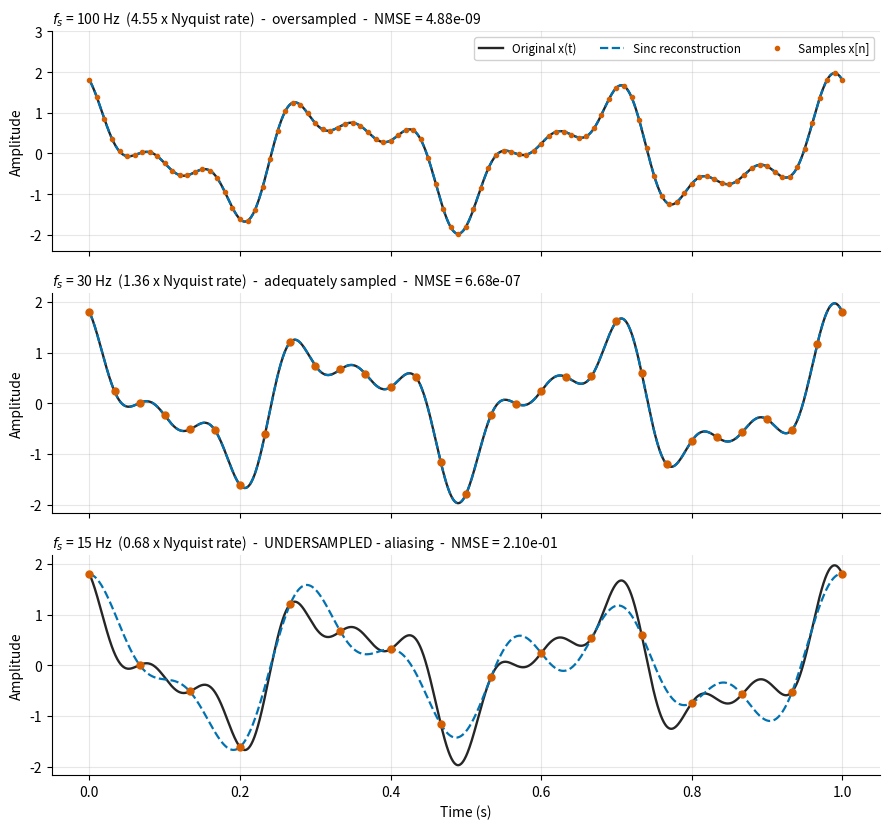
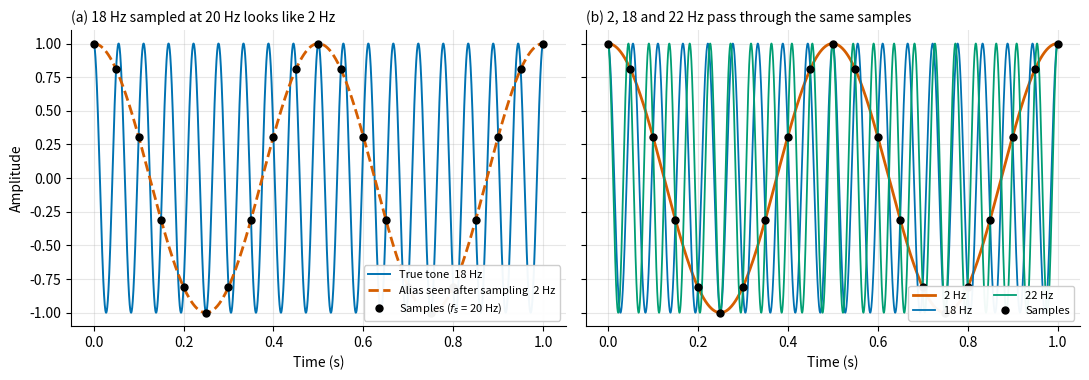
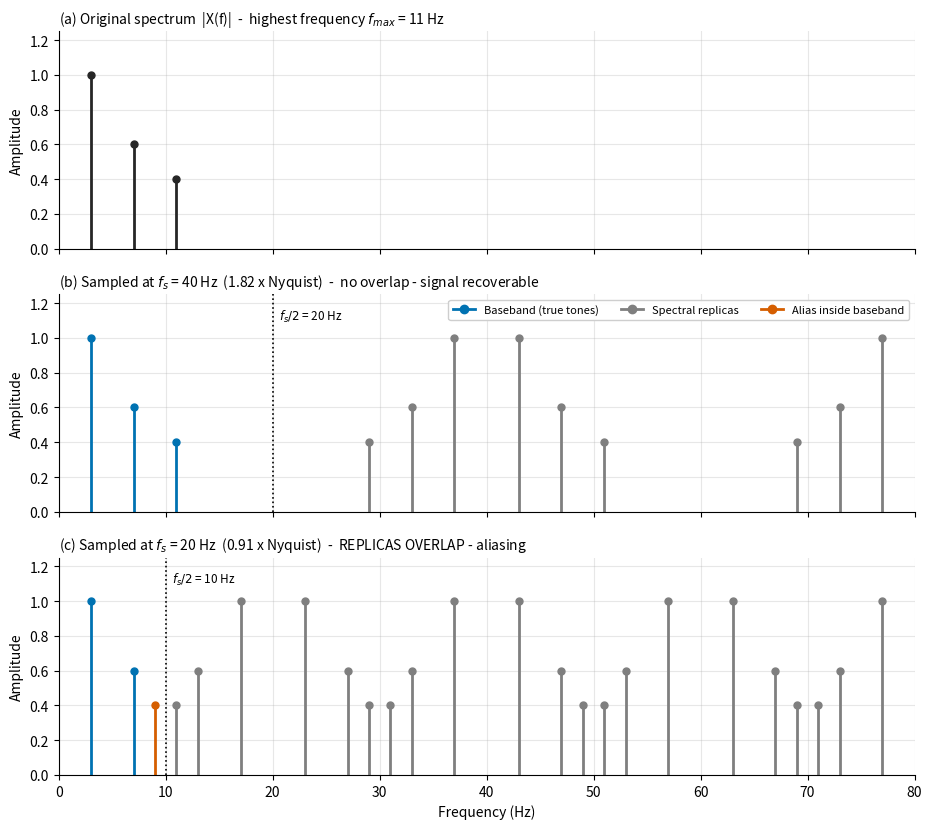
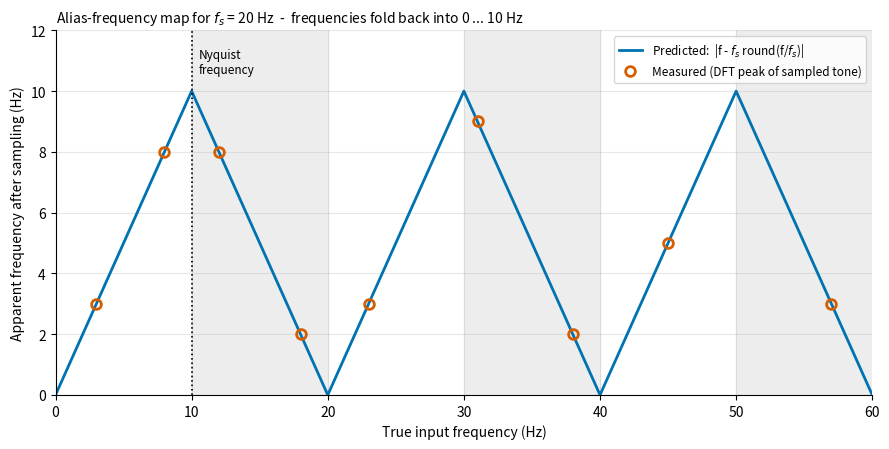
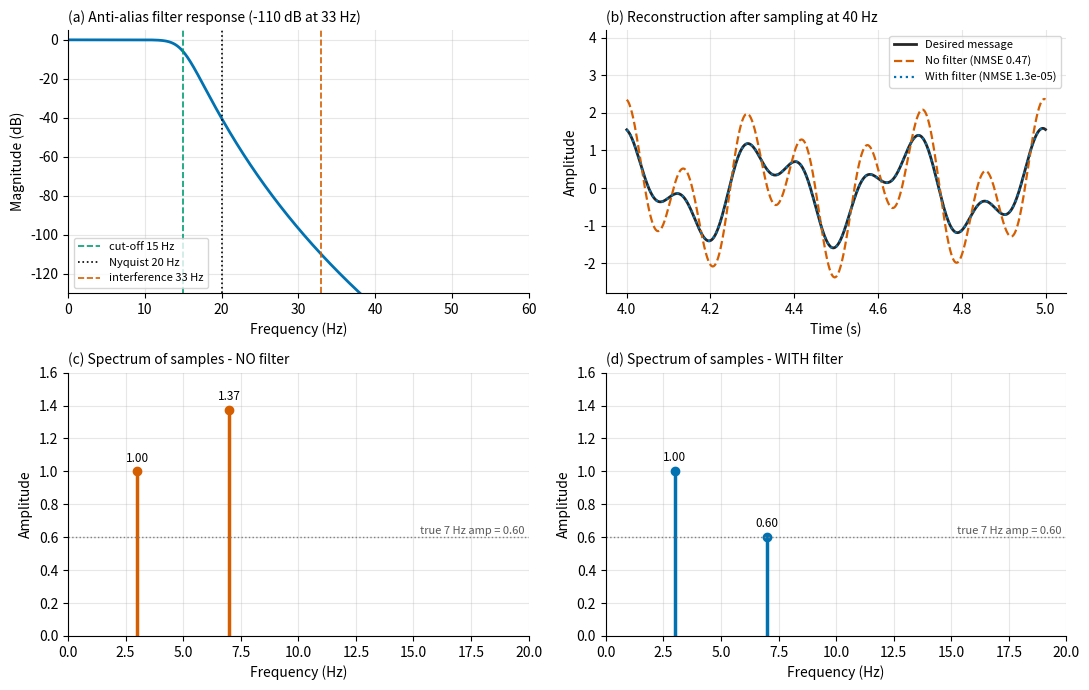
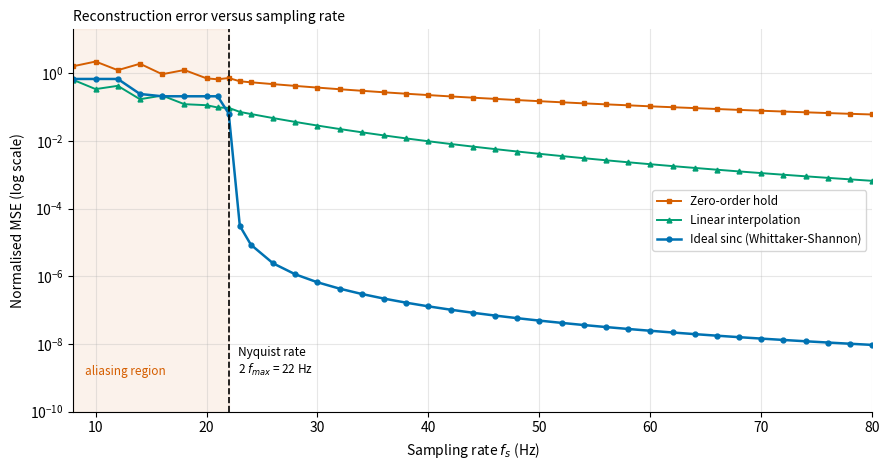

Source code (Python) for these figures, in order:
#!/usr/bin/env python3
"""
Sampling Theorem, Aliasing and Signal Reconstruction -- Python Simulation
=========================================================================
Signals & Systems - Innovative Assessment

This script simulates the Nyquist-Shannon sampling theorem end to end:

  Exp 1  Time-domain sampling and ideal (sinc) reconstruction at three rates
  Exp 2  Aliasing demo: different sinusoids that produce identical samples
  Exp 3  Frequency-domain view: spectral replicas and their overlap
  Exp 4  Alias-frequency map + validation of the alias formula using the DFT
  Exp 5  Anti-aliasing filter: with vs. without a low-pass filter before sampling
  Exp 6  Reconstruction error vs. sampling rate (sinc / linear / zero-order hold)

Run:
    python sampling_simulation.py                 # outputs go to ./output
    python sampling_simulation.py --outdir results

Outputs:
    <outdir>/figures/*.png      all figures used in the report and slides
    <outdir>/results.json       every number quoted in the report
    <outdir>/alias_validation.csv   predicted vs. measured alias frequencies
"""

import argparse
import csv
import json
from pathlib import Path

import matplotlib

matplotlib.use("Agg")  # no display needed
import matplotlib.pyplot as plt
import numpy as np
from scipy import signal as sps

# ----------------------------------------------------------------------------
# Test signal:  x(t) = sum_k A_k cos(2*pi*f_k*t + phi_k)   (band-limited)
# ----------------------------------------------------------------------------
TONES = [
    (1.00, 3.0, 0.0),   # (amplitude, frequency in Hz, phase in rad)
    (0.60, 7.0, 0.4),
    (0.40, 11.0, 0.9),
]
F_MAX = max(f for _, f, _ in TONES)   # highest frequency in the signal
NYQUIST_RATE = 2 * F_MAX              # minimum sampling rate = 22 Hz
REC = 10.0                            # samples are taken on [-REC, REC] seconds

# Colour-blind-safe palette (Okabe-Ito)
BLUE, VERM, GREEN = "#0072B2", "#D55E00", "#009E73"
ORANGE, PURPLE, GREY = "#E69F00", "#CC79A7", "#7f7f7f"

plt.rcParams.update({
    "font.size": 10,
    "axes.grid": True,
    "grid.alpha": 0.3,
    "axes.spines.top": False,
    "axes.spines.right": False,
    "figure.dpi": 100,
    "savefig.dpi": 200,
    "savefig.bbox": "tight",
})


# ----------------------------------------------------------------------------
# Core signal-processing helpers
# ----------------------------------------------------------------------------
def x_of_t(t, tones=TONES):
    """Evaluate the multi-tone test signal at times t (seconds)."""
    t = np.asarray(t, dtype=float)
    return sum(a * np.cos(2 * np.pi * f * t + p) for a, f, p in tones)


def sample(fs, t_start, t_stop, tones=TONES):
    """Ideal sampler: returns sample instants t_n = n/fs and values x[n]."""
    n = np.arange(np.ceil(t_start * fs), np.floor(t_stop * fs) + 1)
    tn = n / fs
    return tn, x_of_t(tn, tones)


def sinc_reconstruct(t, tn, xn, fs):
    """Whittaker-Shannon interpolation: x_r(t) = sum_n x[n] sinc((t - n/fs) * fs)."""
    return np.sinc((np.asarray(t)[:, None] - tn[None, :]) * fs) @ xn


def zoh_reconstruct(t, tn, xn, fs):
    """Zero-order hold (staircase) reconstruction."""
    idx = np.floor((t - tn[0]) * fs + 1e-9).astype(int)
    return xn[np.clip(idx, 0, len(tn) - 1)]


def linear_reconstruct(t, tn, xn):
    """First-order (linear) interpolation."""
    return np.interp(t, tn, xn)


def nmse(x, xr):
    """Normalised mean-squared error  E[(x - xr)^2] / E[x^2]."""
    return float(np.mean((x - xr) ** 2) / np.mean(x ** 2))


def alias_frequency(f, fs):
    """Apparent frequency after sampling a tone f at rate fs (folded into [0, fs/2])."""
    f = np.asarray(f, dtype=float)
    return np.abs(f - fs * np.round(f / fs))


def sampling_status(fs):
    if fs < NYQUIST_RATE:
        return "UNDERSAMPLED - aliasing"
    if fs < 2 * NYQUIST_RATE:
        return "adequately sampled"
    return "oversampled"


def save(fig, outdir, name):
    path = Path(outdir) / "figures" / name
    path.parent.mkdir(parents=True, exist_ok=True)
    fig.savefig(path)
    plt.close(fig)
    print(f"  saved {path}")


# ----------------------------------------------------------------------------
# Experiment 1 - time-domain sampling and reconstruction
# ----------------------------------------------------------------------------
def exp1_reconstruction(outdir, rates=(100, 30, 15)):
    print("Exp 1: time-domain sampling & sinc reconstruction")
    t_plot = np.linspace(0, 1, 2000)
    t_eval = np.linspace(-2, 2, 4000)          # error is measured away from the edges
    x_eval = x_of_t(t_eval)

    fig, axes = plt.subplots(len(rates), 1, figsize=(9, 8.4), sharex=True)
    out = []
    for ax, fs in zip(axes, rates):
        tn, xn = sample(fs, -REC, REC)
        err = nmse(x_eval, sinc_reconstruct(t_eval, tn, xn, fs))
        m = (tn >= 0) & (tn <= 1)
        ax.plot(t_plot, x_of_t(t_plot), color="0.15", lw=1.7, label="Original x(t)")
        ax.plot(t_plot, sinc_reconstruct(t_plot, tn, xn, fs), color=BLUE, lw=1.6,
                ls="--", label="Sinc reconstruction")
        ax.plot(tn[m], xn[m], "o", color=VERM, ms=3 if fs > 50 else 5, label="Samples x[n]")
        ax.set_title(f"$f_s$ = {fs} Hz  ({fs / NYQUIST_RATE:.2f} x Nyquist rate)  -  "
                     f"{sampling_status(fs)}  -  NMSE = {err:.2e}", fontsize=10, loc="left")
        ax.set_ylabel("Amplitude")
        out.append({"fs": fs, "ratio_to_nyquist": fs / NYQUIST_RATE,
                    "status": sampling_status(fs), "nmse": err})
    axes[0].set_ylim(-2.4, 3.0)
    axes[0].legend(loc="upper right", ncol=3, fontsize=8.5, framealpha=0.9)
    axes[-1].set_xlabel("Time (s)")
    fig.tight_layout()
    save(fig, outdir, "fig1_time_domain_reconstruction.png")
    return out


# ----------------------------------------------------------------------------
# Experiment 2 - aliasing demonstration in the time domain
# ----------------------------------------------------------------------------
def exp2_alias_demo(outdir, f0=18.0, fs=20.0):
    print("Exp 2: aliasing demo (time domain)")
    f_alias = float(alias_frequency(f0, fs))
    t = np.linspace(0, 1, 4000)
    tn = np.arange(0, int(fs) + 1) / fs
    xn = np.cos(2 * np.pi * f0 * tn)

    # all of these tones produce exactly the same samples
    same = [2.0, 18.0, 22.0, 38.0, 42.0]
    max_diff = max(float(np.max(np.abs(np.cos(2 * np.pi * f * tn) - xn))) for f in same)

    fig, (a1, a2) = plt.subplots(1, 2, figsize=(11, 3.9), sharey=True)
    a1.plot(t, np.cos(2 * np.pi * f0 * t), color=BLUE, lw=1.4, label=f"True tone  {f0:g} Hz")
    a1.plot(t, np.cos(2 * np.pi * f_alias * t), color=VERM, lw=2.0, ls="--",
            label=f"Alias seen after sampling  {f_alias:g} Hz")
    a1.plot(tn, xn, "ko", ms=5, label=f"Samples ($f_s$ = {fs:g} Hz)")
    a1.set_title(f"(a) {f0:g} Hz sampled at {fs:g} Hz looks like {f_alias:g} Hz", fontsize=10, loc="left")
    a1.set_xlabel("Time (s)")
    a1.set_ylabel("Amplitude")
    a1.legend(fontsize=8, loc="lower right", framealpha=0.95)

    for f, c, lw in [(2.0, VERM, 2.0), (18.0, BLUE, 1.3), (22.0, GREEN, 1.3)]:
        a2.plot(t, np.cos(2 * np.pi * f * t), color=c, lw=lw, label=f"{f:g} Hz")
    a2.plot(tn, xn, "ko", ms=5, label="Samples")
    a2.set_title("(b) 2, 18 and 22 Hz pass through the same samples", fontsize=10, loc="left")
    a2.set_xlabel("Time (s)")
    a2.legend(fontsize=8, loc="lower right", ncol=2, framealpha=0.95)
    fig.tight_layout()
    save(fig, outdir, "fig2_alias_time_domain.png")
    return {"f_true": f0, "fs": fs, "f_alias": f_alias,
            "tones_with_identical_samples": same, "max_sample_difference": max_diff}


# ----------------------------------------------------------------------------
# Experiment 3 - frequency-domain view (spectral replicas)
# ----------------------------------------------------------------------------
def impulse_sampled_spectrum(fs, fs_fine=1000, T=10.0):
    """Amplitude spectrum of x(t) multiplied by an ideal impulse train of rate fs.

    The 'continuous' signal lives on a fine 1 kHz grid; keeping every (fs_fine/fs)-th
    value and zeroing the rest models impulse sampling, whose spectrum is the original
    spectrum repeated every fs Hz.
    """
    n_pts = int(fs_fine * T)
    x = x_of_t(np.arange(n_pts) / fs_fine)
    step = int(round(fs_fine / fs))
    xs = np.zeros(n_pts)
    xs[::step] = x[::step]
    amp = np.abs(np.fft.rfft(xs)) / n_pts * 2 * step
    return np.fft.rfftfreq(n_pts, 1 / fs_fine), amp


def exp3_spectra(outdir, rates=(40, 20), f_show=80):
    print("Exp 3: frequency-domain replicas")
    n_pts = 10000
    f0 = np.fft.rfftfreq(n_pts, 1 / 1000)
    a0 = np.abs(np.fft.rfft(x_of_t(np.arange(n_pts) / 1000))) / n_pts * 2
    tone_f = [f for _, f, _ in TONES]

    fig, axes = plt.subplots(1 + len(rates), 1, figsize=(9.5, 8.4), sharex=True)
    sel = (a0 > 0.05) & (f0 <= f_show)
    axes[0].vlines(f0[sel], 0, a0[sel], color="0.15", lw=2)
    axes[0].plot(f0[sel], a0[sel], "o", color="0.15", ms=5)
    axes[0].set_title(f"(a) Original spectrum  |X(f)|  -  highest frequency $f_{{max}}$ = {F_MAX:g} Hz",
                      fontsize=10, loc="left")

    alias_report = []
    for ax, fs, tag in zip(axes[1:], rates, "bc"):
        f, a = impulse_sampled_spectrum(fs)
        sel = (a > 0.05) & (f <= f_show)
        for fi, ai in zip(f[sel], a[sel]):
            if fi < fs / 2:
                is_tone = any(np.isclose(fi, tf, atol=0.06) for tf in tone_f)
                color = BLUE if is_tone else VERM
                if not is_tone:
                    alias_report.append({"fs": fs, "alias_at_hz": round(float(fi), 2)})
            else:
                color = GREY
            ax.vlines(fi, 0, ai, color=color, lw=2)
            ax.plot(fi, ai, "o", color=color, ms=5)
        ax.axvline(fs / 2, color="k", ls=":", lw=1.2)
        ax.text(fs / 2 + 0.6, 1.08, f"$f_s/2$ = {fs / 2:g} Hz", fontsize=8.5, va="bottom")
        verdict = "no overlap - signal recoverable" if fs >= NYQUIST_RATE else "REPLICAS OVERLAP - aliasing"
        ax.set_title(f"({tag}) Sampled at $f_s$ = {fs} Hz  ({fs / NYQUIST_RATE:.2f} x Nyquist)  -  {verdict}",
                     fontsize=10, loc="left")
    for ax in axes:
        ax.set_ylabel("Amplitude")
        ax.set_ylim(0, 1.25)
    axes[-1].set_xlabel("Frequency (Hz)")
    axes[-1].set_xlim(0, f_show)
    from matplotlib.lines import Line2D
    axes[1].legend(handles=[
        Line2D([], [], marker="o", color=BLUE, lw=2, label="Baseband (true tones)"),
        Line2D([], [], marker="o", color=GREY, lw=2, label="Spectral replicas"),
        Line2D([], [], marker="o", color=VERM, lw=2, label="Alias inside baseband"),
    ], fontsize=8, loc="upper right", ncol=3, framealpha=0.95)
    fig.tight_layout()
    save(fig, outdir, "fig3_spectral_replicas.png")
    return alias_report


# ----------------------------------------------------------------------------
# Experiment 4 - alias-frequency map and DFT validation
# ----------------------------------------------------------------------------
def exp4_alias_map(outdir, fs=20.0, f_tests=(3, 8, 12, 18, 23, 31, 38, 45, 57)):
    print("Exp 4: alias map + DFT validation")
    n_samp = int(fs * 10)           # 10 s of samples -> 0.1 Hz resolution
    n = np.arange(n_samp)
    freqs = np.fft.rfftfreq(n_samp, 1 / fs)
    rows = []
    for f0 in f_tests:
        spec = np.abs(np.fft.rfft(np.cos(2 * np.pi * f0 * n / fs)))
        rows.append({"f_input_hz": f0, "fs_hz": fs,
                     "f_alias_predicted_hz": float(alias_frequency(f0, fs)),
                     "f_alias_measured_hz": round(float(freqs[np.argmax(spec)]), 2)})
    ok = all(abs(r["f_alias_predicted_hz"] - r["f_alias_measured_hz"]) < 1e-6 for r in rows)

    csv_path = Path(outdir) / "alias_validation.csv"
    with open(csv_path, "w", newline="") as fh:
        w = csv.DictWriter(fh, fieldnames=list(rows[0].keys()))
        w.writeheader()
        w.writerows(rows)
    print(f"  saved {csv_path}")

    f_in = np.linspace(0, 60, 2401)
    fig, ax = plt.subplots(figsize=(9, 4.6))
    for k in range(0, 6):
        if k % 2 == 1:
            ax.axvspan(k * fs / 2, (k + 1) * fs / 2, color="0.93", zorder=0)
    ax.plot(f_in, alias_frequency(f_in, fs), color=BLUE, lw=2, label="Predicted:  |f - $f_s$ round(f/$f_s$)|")
    ax.plot([r["f_input_hz"] for r in rows], [r["f_alias_measured_hz"] for r in rows],
            "o", color=VERM, ms=7, mfc="none", mew=2, label="Measured (DFT peak of sampled tone)")
    ax.axvline(fs / 2, color="k", ls=":", lw=1.2)
    ax.text(fs / 2 + 0.5, 10.6, "Nyquist\nfrequency", fontsize=8.5)
    ax.set_xlabel("True input frequency (Hz)")
    ax.set_ylabel("Apparent frequency after sampling (Hz)")
    ax.set_title(f"Alias-frequency map for $f_s$ = {fs:g} Hz  -  frequencies fold back into 0 ... {fs / 2:g} Hz",
                 fontsize=10, loc="left")
    ax.set_xlim(0, 60)
    ax.set_ylim(0, 12)
    ax.legend(loc="upper right", fontsize=8.5)
    fig.tight_layout()
    save(fig, outdir, "fig4_alias_frequency_map.png")
    return {"fs": fs, "table": rows, "formula_validated": ok}


# ----------------------------------------------------------------------------
# Experiment 5 - anti-aliasing filter
# ----------------------------------------------------------------------------
def exp5_antialias(outdir, fs=40, f_int=33.0, a_int=0.8, fc=15.0, order=8):
    print("Exp 5: anti-aliasing filter")
    fs_fine, T = 1000, 10.0
    t = np.arange(int(fs_fine * T)) / fs_fine
    wanted = [TONES[0], TONES[1]]                                  # 3 Hz and 7 Hz message
    x_wanted = x_of_t(t, wanted)
    x_in = x_wanted + a_int * np.cos(2 * np.pi * f_int * t)       # + out-of-band interference

    sos = sps.butter(order, fc, btype="low", fs=fs_fine, output="sos")
    x_filt = sps.sosfiltfilt(sos, x_in)                           # zero-phase low-pass

    step = fs_fine // fs
    tn = t[::step]
    results = {}
    recon = {}
    t_eval = np.linspace(3, 7, 4000)
    ref = x_of_t(t_eval, wanted)
    for name, sig in (("no_filter", x_in), ("with_filter", x_filt)):
        xn = sig[::step]
        recon[name] = (sinc_reconstruct(t_eval, tn, xn, fs), xn)
        amp = np.abs(np.fft.rfft(xn)) / len(xn) * 2
        fr = np.fft.rfftfreq(len(xn), 1 / fs)
        results[name] = {
            "nmse": nmse(ref, recon[name][0]),
            "amp_3hz": float(amp[np.argmin(np.abs(fr - 3))]),
            "amp_7hz": float(amp[np.argmin(np.abs(fr - 7))]),
        }

    w, h = sps.sosfreqz(sos, worN=8192, fs=fs_fine)
    mag_db = 20 * np.log10(np.maximum(np.abs(h) ** 2, 1e-12))     # filtfilt squares |H|
    att_int = float(np.interp(f_int, w, mag_db))

    fig, axes = plt.subplots(2, 2, figsize=(11, 7))
    ax = axes[0, 0]
    ax.plot(w, mag_db, color=BLUE, lw=2)
    ax.axvline(fc, color=GREEN, ls="--", lw=1.2, label=f"cut-off {fc:g} Hz")
    ax.axvline(fs / 2, color="k", ls=":", lw=1.2, label=f"Nyquist {fs / 2:g} Hz")
    ax.axvline(f_int, color=VERM, ls="--", lw=1.2, label=f"interference {f_int:g} Hz")
    ax.set_xlim(0, 60)
    ax.set_ylim(-130, 5)
    ax.set_xlabel("Frequency (Hz)")
    ax.set_ylabel("Magnitude (dB)")
    ax.set_title(f"(a) Anti-alias filter response ({att_int:.0f} dB at {f_int:g} Hz)", fontsize=10, loc="left")
    ax.legend(fontsize=8, loc="lower left")

    ax = axes[0, 1]
    win = (t_eval >= 4) & (t_eval <= 5)
    ax.plot(t_eval[win], ref[win], color="0.15", lw=2, label="Desired message")
    ax.plot(t_eval[win], recon["no_filter"][0][win], color=VERM, lw=1.6, ls="--",
            label=f"No filter (NMSE {results['no_filter']['nmse']:.2f})")
    ax.plot(t_eval[win], recon["with_filter"][0][win], color=BLUE, lw=1.6, ls=":",
            label=f"With filter (NMSE {results['with_filter']['nmse']:.1e})")
    ax.set_xlabel("Time (s)")
    ax.set_ylabel("Amplitude")
    ax.set_title(f"(b) Reconstruction after sampling at {fs} Hz", fontsize=10, loc="left")
    ax.set_ylim(-2.8, 4.2)
    ax.legend(fontsize=8, loc="upper right")

    for ax, name, tag, col in ((axes[1, 0], "no_filter", "(c) Spectrum of samples - NO filter", VERM),
                               (axes[1, 1], "with_filter", "(d) Spectrum of samples - WITH filter", BLUE)):
        xn = recon[name][1]
        amp = np.abs(np.fft.rfft(xn)) / len(xn) * 2
        fr = np.fft.rfftfreq(len(xn), 1 / fs)
        sel = amp > 0.02
        ax.vlines(fr[sel], 0, amp[sel], color=col, lw=2.5)
        ax.plot(fr[sel], amp[sel], "o", color=col, ms=6)
        for fx, ax_amp in zip(fr[sel], amp[sel]):
            ax.annotate(f"{ax_amp:.2f}", (fx, ax_amp), textcoords="offset points", xytext=(0, 7),
                        ha="center", fontsize=8.5)
        ax.axhline(0.6, color="0.5", ls=":", lw=1)
        ax.text(19.8, 0.62, "true 7 Hz amp = 0.60", fontsize=8, ha="right", color="0.35")
        ax.set_xlim(0, fs / 2)
        ax.set_ylim(0, 1.6)
        ax.set_xlabel("Frequency (Hz)")
        ax.set_ylabel("Amplitude")
        ax.set_title(tag, fontsize=10, loc="left")
    fig.tight_layout()
    save(fig, outdir, "fig5_antialiasing_filter.png")
    return {"fs": fs, "interference_hz": f_int, "interference_alias_hz": float(alias_frequency(f_int, fs)),
            "filter": f"Butterworth order {order}, fc={fc:g} Hz, forward-backward (zero-phase)",
            "attenuation_at_interference_db": att_int, **results}


# ----------------------------------------------------------------------------
# Experiment 6 - reconstruction error versus sampling rate
# ----------------------------------------------------------------------------
def exp6_sweep(outdir):
    print("Exp 6: NMSE vs sampling rate")
    t_eval = np.linspace(-2, 2, 2000)
    x_eval = x_of_t(t_eval)
    fs_list = np.unique(np.concatenate([np.arange(8, 81, 2.0), [21.0, 23.0]]))
    e_sinc, e_lin, e_zoh = [], [], []
    for fs in fs_list:
        tn, xn = sample(fs, -REC, REC)
        e_sinc.append(nmse(x_eval, sinc_reconstruct(t_eval, tn, xn, fs)))
        e_lin.append(nmse(x_eval, linear_reconstruct(t_eval, tn, xn)))
        e_zoh.append(nmse(x_eval, zoh_reconstruct(t_eval, tn, xn, fs)))

    fig, ax = plt.subplots(figsize=(9, 4.8))
    ax.axvspan(fs_list[0], NYQUIST_RATE, color=VERM, alpha=0.08)
    ax.semilogy(fs_list, e_zoh, "s-", color=VERM, ms=3.5, lw=1.4, label="Zero-order hold")
    ax.semilogy(fs_list, e_lin, "^-", color=GREEN, ms=3.5, lw=1.4, label="Linear interpolation")
    ax.semilogy(fs_list, e_sinc, "o-", color=BLUE, ms=3.5, lw=1.8, label="Ideal sinc (Whittaker-Shannon)")
    ax.axvline(NYQUIST_RATE, color="k", ls="--", lw=1.2)
    ax.text(NYQUIST_RATE + 0.8, 1e-9, f"Nyquist rate\n2 $f_{{max}}$ = {NYQUIST_RATE:g} Hz", fontsize=8.5, va="bottom")
    ax.text(9, 1e-9, "aliasing region", fontsize=8.5, va="bottom", color=VERM)
    ax.set_xlabel("Sampling rate $f_s$ (Hz)")
    ax.set_ylabel("Normalised MSE (log scale)")
    ax.set_title("Reconstruction error versus sampling rate", fontsize=10, loc="left")
    ax.set_xlim(fs_list[0], fs_list[-1])
    ax.set_ylim(1e-10, 20)
    ax.legend(loc="center right", fontsize=8.5)
    fig.tight_layout()
    save(fig, outdir, "fig6_error_vs_sampling_rate.png")

    pick = [10, 15, 20, 22, 30, 40, 60, 80]
    table = []
    for fs in pick:
        i = int(np.argmin(np.abs(fs_list - fs)))
        table.append({"fs": float(fs_list[i]), "sinc": e_sinc[i], "linear": e_lin[i], "zoh": e_zoh[i]})
    return {"fs": fs_list.tolist(), "sinc": e_sinc, "linear": e_lin, "zoh": e_zoh, "table": table}


# ----------------------------------------------------------------------------
def main():
    ap = argparse.ArgumentParser(description=__doc__, formatter_class=argparse.RawDescriptionHelpFormatter)
    ap.add_argument("--outdir", default="output", help="folder for figures and results (default: output)")
    args = ap.parse_args()
    Path(args.outdir).mkdir(parents=True, exist_ok=True)

    results = {
        "signal": {"tones": [{"amplitude": a, "frequency_hz": f, "phase_rad": p} for a, f, p in TONES],
                   "f_max_hz": F_MAX, "nyquist_rate_hz": NYQUIST_RATE},
        "exp1_reconstruction": exp1_reconstruction(args.outdir),
        "exp2_alias_demo": exp2_alias_demo(args.outdir),
        "exp3_spectral_aliases": exp3_spectra(args.outdir),
        "exp4_alias_validation": exp4_alias_map(args.outdir),
        "exp5_antialiasing": exp5_antialias(args.outdir),
        "exp6_error_sweep": exp6_sweep(args.outdir),
    }
    out_json = Path(args.outdir) / "results.json"
    out_json.write_text(json.dumps(results, indent=2))
    print(f"  saved {out_json}")

    print("\n=== Summary ===")
    print(f"Signal f_max = {F_MAX:g} Hz  ->  Nyquist rate = {NYQUIST_RATE:g} Hz")
    for r in results["exp1_reconstruction"]:
        print(f"  fs = {r['fs']:>5} Hz  NMSE = {r['nmse']:.3e}   ({r['status']})")
    print(f"Alias formula validated against DFT: {results['exp4_alias_validation']['formula_validated']}")
    a = results["exp5_antialiasing"]
    print(f"Anti-alias filter: NMSE {a['no_filter']['nmse']:.3f} (no filter) -> {a['with_filter']['nmse']:.2e} (filter)")


if __name__ == "__main__":
    main()
